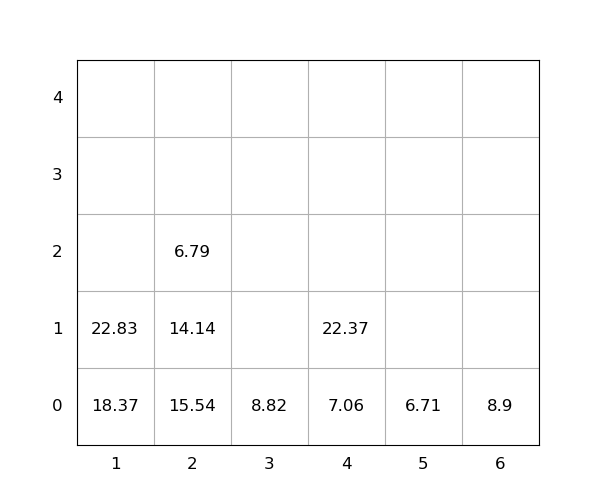

Values plotted in this chart, from the file beside it:
idx, loc_x, loc_y, loc_z, weight, seq, emerg, reloc, size(ft)
1, 2, 0, 0, 15.54, 0, 0, 1.0, 20
2, 2, 0, 1, 14.14, 0, 0, 1.0, 20
3, 2, 0, 2, 6.79, 0, 0, 1.0, 20
4, 4, 0, 0, 7.06, 1, 0, 0, 20
5, 5, 0, 0, 6.71, 2, 0, 0, 20
6, 3, 0, 0, 8.82, 3, 0, 0, 20
7, 1, 0, 0, 18.37, 4, 0, 0, 20
8, 6, 0, 0, 8.9, 5, 0, 0, 20
9, 1, 0, 1, 22.83, 6, 0, 0, 20
10, 4, 0, 1, 22.37, 7, 0, 0, 20
